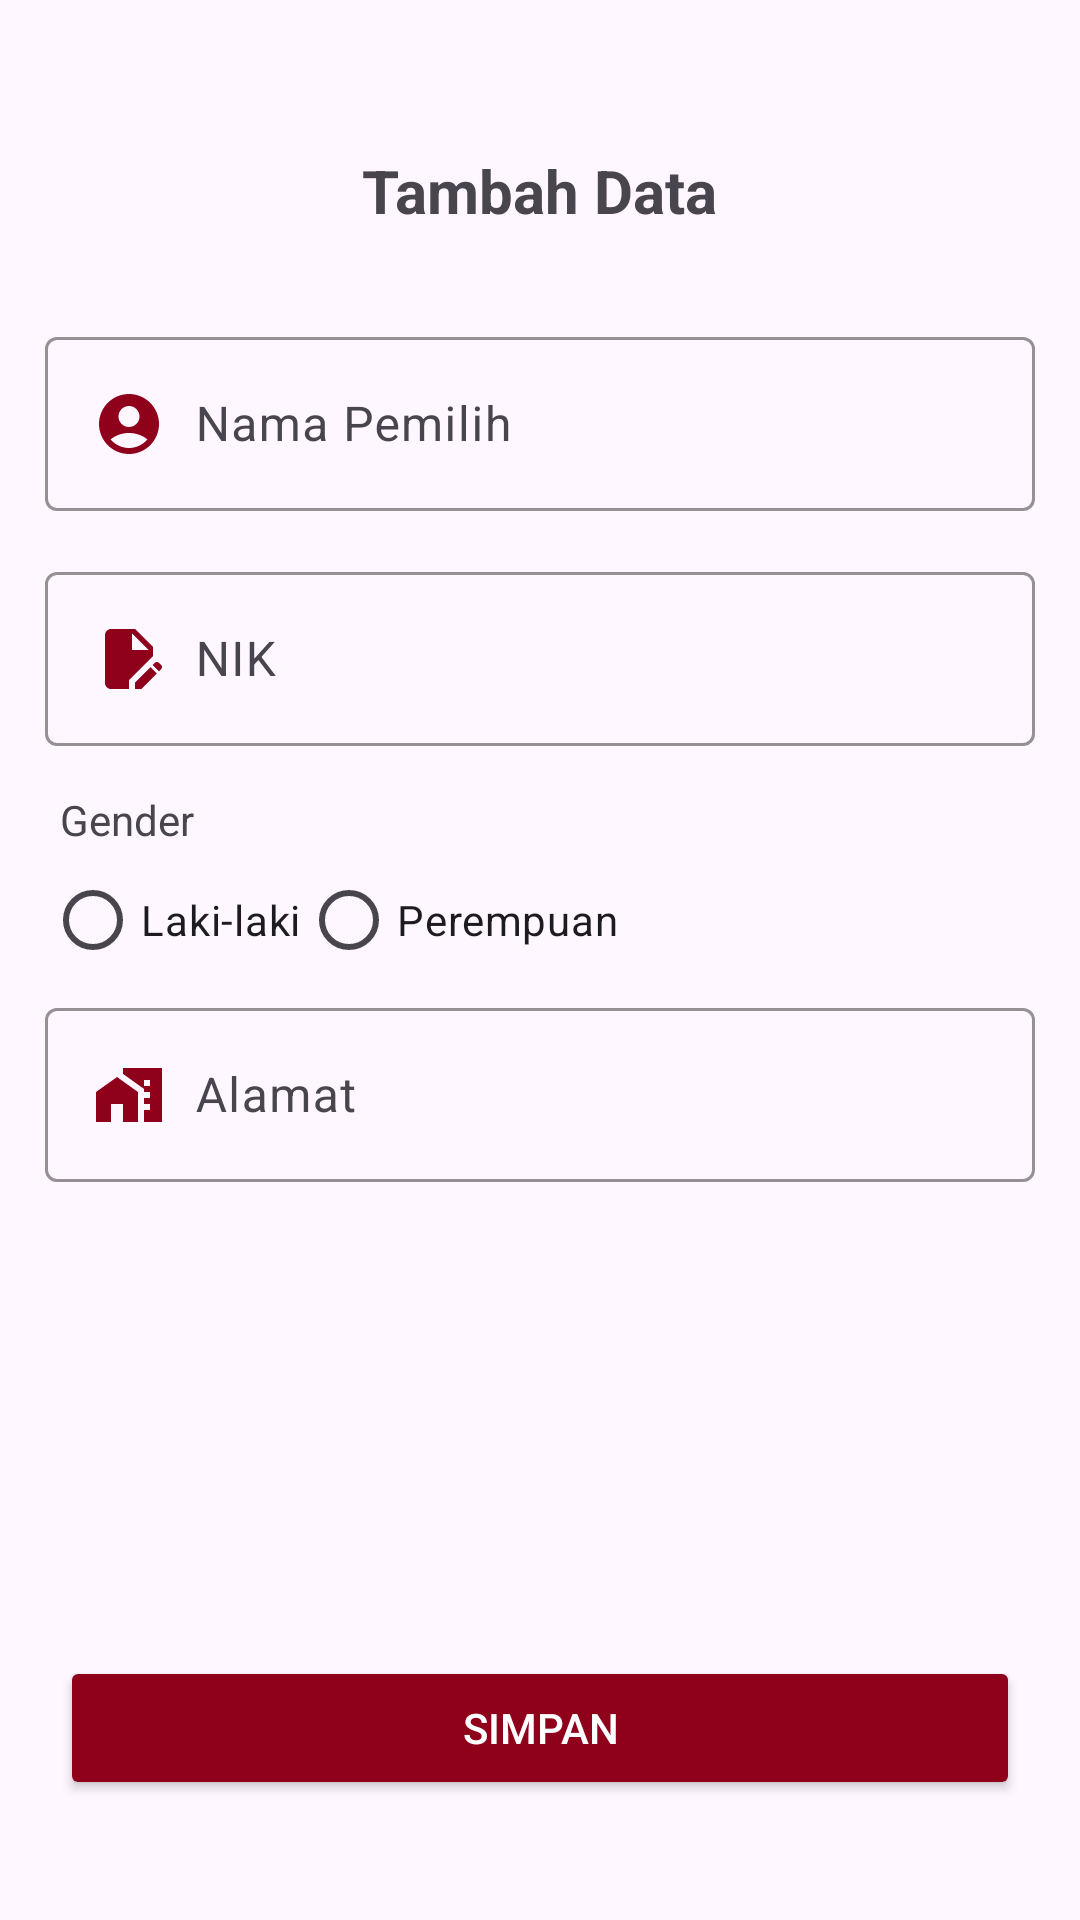

Android layout source for this screen:
<!-- AndroidManifest.xml: application theme Theme.TugasKPU1213 -->
<!-- res/layout/activity_tambah_data.xml -->
<?xml version="1.0" encoding="utf-8"?>
<LinearLayout xmlns:android="http://schemas.android.com/apk/res/android"
    xmlns:app="http://schemas.android.com/apk/res-auto"
    xmlns:tools="http://schemas.android.com/tools"
    android:id="@+id/main"
    android:layout_width="match_parent"
    android:layout_height="match_parent"
    tools:context=".TambahData"
    android:orientation="vertical"
    android:gravity="center_horizontal">

    <TextView
        android:layout_width="wrap_content"
        android:layout_height="wrap_content"
        android:text="Tambah Data"
        android:textStyle="bold"
        android:textSize="20dp"
        android:paddingBottom="30dp"
        android:paddingTop="50dp"/>


    <com.google.android.material.textfield.TextInputLayout
        android:layout_width="match_parent"
        android:layout_height="wrap_content"
        app:boxStrokeColor="@color/red"
        app:hintTextColor="@color/red">

        <com.google.android.material.textfield.TextInputEditText
            android:id="@+id/tambah_nama"
            android:layout_width="match_parent"
            android:layout_height="wrap_content"
            android:layout_margin="15dp"
            android:drawableLeft="@drawable/baseline_account_circle_24"
            android:drawablePadding="10dp"
            android:hint="Nama Pemilih"
            android:inputType="text" />

    </com.google.android.material.textfield.TextInputLayout>

    <com.google.android.material.textfield.TextInputLayout
        android:layout_width="match_parent"
        android:layout_height="wrap_content"
        app:boxStrokeColor="@color/red"
        app:hintTextColor="@color/red">

        <com.google.android.material.textfield.TextInputEditText
            android:id="@+id/tambah_nik"
            android:layout_width="match_parent"
            android:layout_height="wrap_content"
            android:layout_margin="15dp"
            android:drawableLeft="@drawable/baseline_edit_document_24"
            android:drawablePadding="10dp"
            android:hint="NIK"
            android:inputType="text" />

    </com.google.android.material.textfield.TextInputLayout>

    <TextView
        android:layout_width="match_parent"
        android:layout_height="wrap_content"
        android:layout_gravity="start"
        android:paddingStart="20dp"
        android:text="Gender" />

    <RadioGroup
        android:id="@+id/rg_gender"
        android:layout_width="wrap_content"
        android:layout_height="wrap_content"
        android:orientation="horizontal"
        android:layout_gravity="start"
        android:paddingStart="15dp"
        >

        <RadioButton
            android:id="@+id/radio_laki"
            android:layout_width="wrap_content"
            android:layout_height="wrap_content"
            android:text="Laki-laki"/>
        <RadioButton
            android:id="@+id/radio_perempuan"
            android:layout_width="wrap_content"
            android:layout_height="wrap_content"
            android:text="Perempuan"/>

    </RadioGroup>

    <com.google.android.material.textfield.TextInputLayout
        android:layout_width="match_parent"
        android:layout_height="wrap_content"
        app:boxStrokeColor="@color/red"
        app:hintTextColor="@color/red">

        <com.google.android.material.textfield.TextInputEditText
            android:id="@+id/tambah_alamat"
            android:layout_width="match_parent"
            android:layout_height="wrap_content"
            android:layout_margin="15dp"
            android:drawableLeft="@drawable/baseline_maps_home_work_24"
            android:drawablePadding="10dp"
            android:hint="Alamat "
            android:inputType="text" />

    </com.google.android.material.textfield.TextInputLayout>

    <LinearLayout
        android:layout_width="match_parent"
        android:layout_height="match_parent"
        android:gravity="bottom">

        <Button
            android:id="@+id/btn_simpan"
            android:layout_width="match_parent"
            android:layout_height="wrap_content"
            android:layout_marginHorizontal="20dp"
            android:backgroundTint="@color/red"
            android:text="Simpan"
            android:textColor="@color/white"
            android:layout_marginBottom="20dp"
            />
    </LinearLayout>


</LinearLayout>
<!-- resources referenced by this layout -->
<resources>
  <color name="red">#8F011B</color>
  <color name="white">#FFFFFFFF</color>
  <!-- drawable baseline_account_circle_24 (drawable) -->
  <vector xmlns:android="http://schemas.android.com/apk/res/android" android:height="24dp" android:tint="#8F011B" android:viewportHeight="24" android:viewportWidth="24" android:width="24dp">
        
      <path android:fillColor="@android:color/white" android:pathData="M12,2C6.48,2 2,6.48 2,12s4.48,10 10,10s10,-4.48 10,-10S17.52,2 12,2zM12,6c1.93,0 3.5,1.57 3.5,3.5S13.93,13 12,13s-3.5,-1.57 -3.5,-3.5S10.07,6 12,6zM12,20c-2.03,0 -4.43,-0.82 -6.14,-2.88C7.55,15.8 9.68,15 12,15s4.45,0.8 6.14,2.12C16.43,19.18 14.03,20 12,20z"/>
      
  </vector>
  <!-- drawable baseline_edit_document_24 (drawable) -->
  <vector xmlns:android="http://schemas.android.com/apk/res/android" android:height="24dp" android:tint="#8F011B" android:viewportHeight="24" android:viewportWidth="24" android:width="24dp">
        
      <path android:fillColor="@android:color/white" android:pathData="M14,19.88l0,2.12l2.12,0l5.17,-5.17l-2.12,-2.12z"/>
        
      <path android:fillColor="@android:color/white" android:pathData="M20,8l-6,-6H6C4.9,2 4.01,2.9 4.01,4L4,20c0,1.1 0.89,2 1.99,2H12v-2.95l8,-8V8zM13,9V3.5L18.5,9H13z"/>
        
      <path android:fillColor="@android:color/white" android:pathData="M22.71,14L22,13.29c-0.39,-0.39 -1.02,-0.39 -1.41,0L19.88,14L22,16.12l0.71,-0.71C23.1,15.02 23.1,14.39 22.71,14z"/>
      
  </vector>
  <!-- drawable baseline_maps_home_work_24 (drawable) -->
  <vector xmlns:android="http://schemas.android.com/apk/res/android" android:height="24dp" android:tint="#8F011B" android:viewportHeight="24" android:viewportWidth="24" android:width="24dp">
        
      <path android:fillColor="@android:color/white" android:pathData="M1,11l0,10l5,0l0,-6l4,0l0,6l5,0l0,-10l-7,-5z"/>
        
      <path android:fillColor="@android:color/white" android:pathData="M10,3v1.97l7,5V11h2v2h-2v2h2v2h-2v4h6V3H10zM19,9h-2V7h2V9z"/>
      
  </vector>
  <style name="Theme.TugasKPU1213" parent="Base.Theme.TugasKPU1213" />
  <style name="Base.Theme.TugasKPU1213" parent="Theme.Material3.DayNight.NoActionBar">
          
          
      </style>
</resources>
